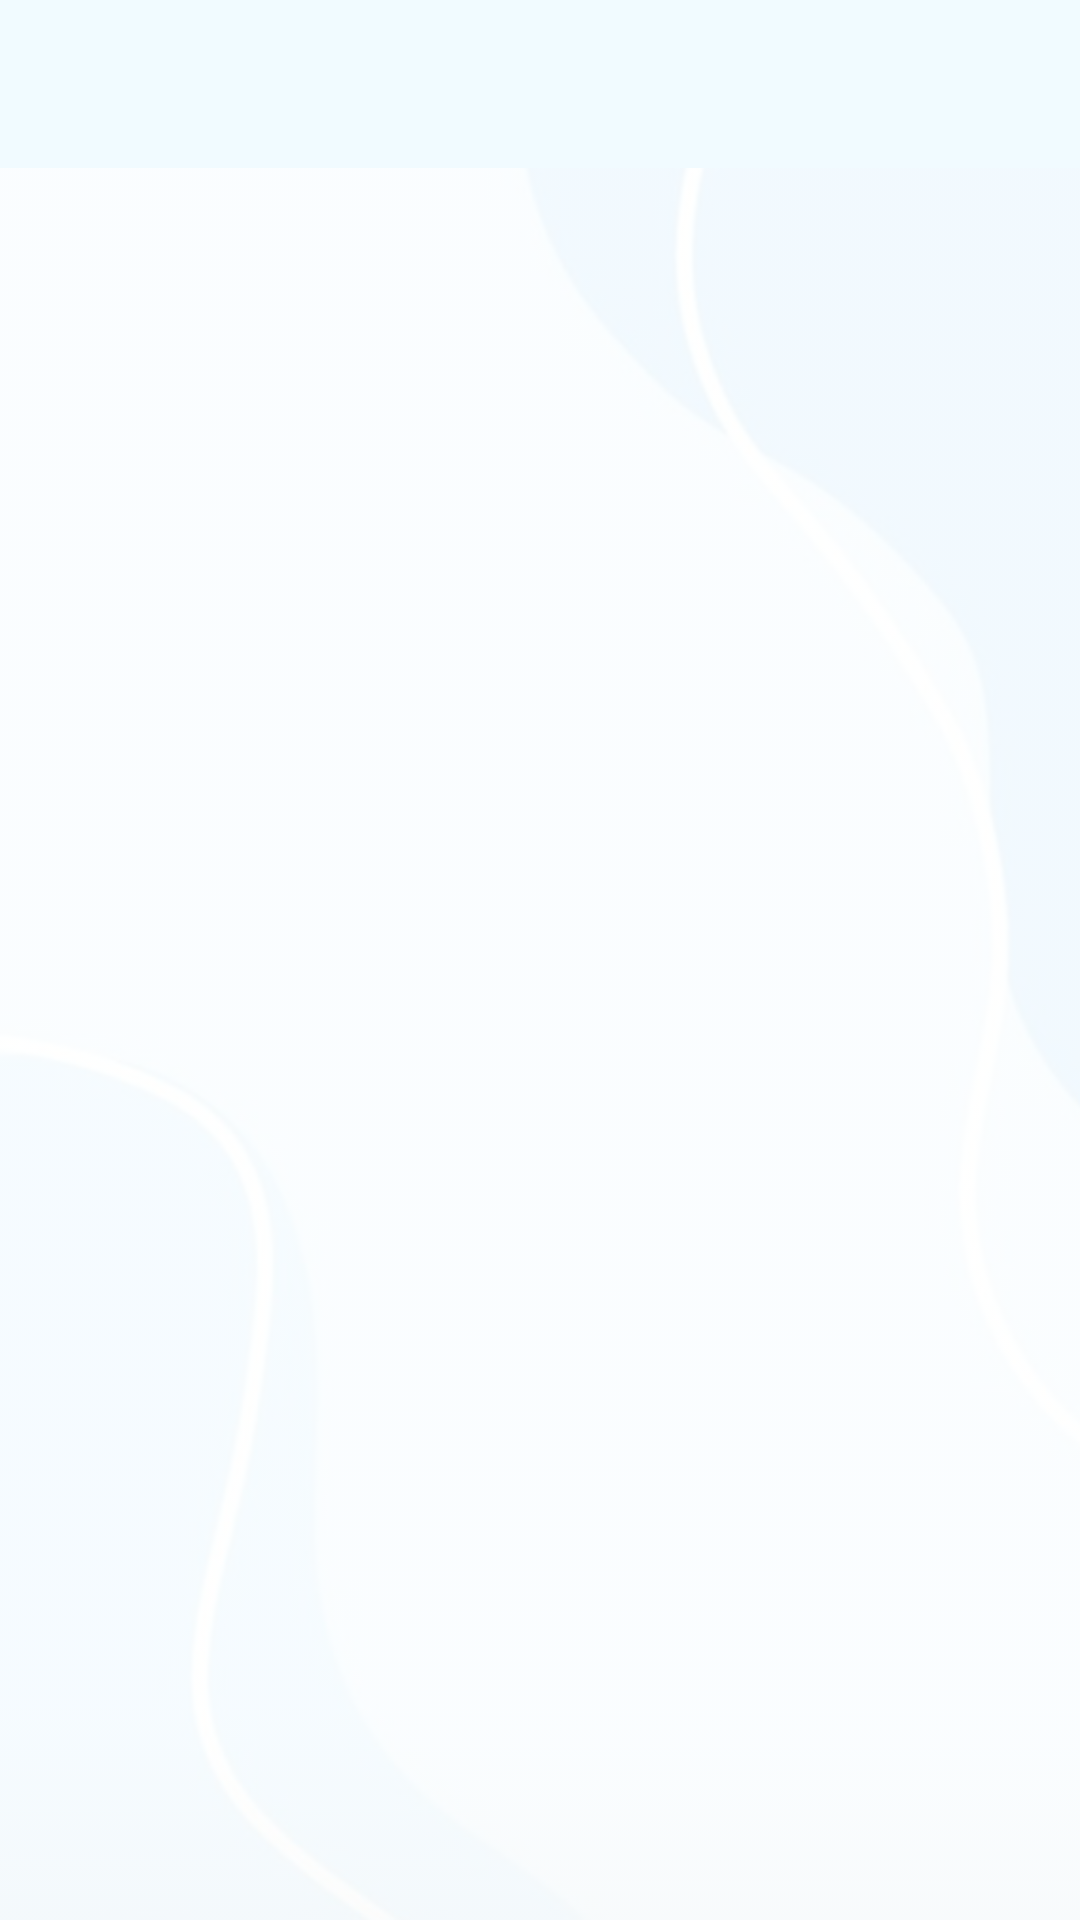

Produce the Android XML layout that renders to this screen, including the resource entries it uses.
<!-- AndroidManifest.xml: application theme Theme.Geolam -->
<!-- res/layout/activity_datos_item.xml -->
<?xml version="1.0" encoding="utf-8"?>
<RelativeLayout xmlns:android="http://schemas.android.com/apk/res/android"
    xmlns:app="http://schemas.android.com/apk/res-auto"
    xmlns:tools="http://schemas.android.com/tools"
    android:layout_width="match_parent"
    android:layout_height="match_parent"
    android:background="@drawable/imagen3"
    android:orientation="vertical">

    <include layout="@layout/activity_menu_toolbar" />

    <LinearLayout
        android:layout_below="@+id/iMenuSupe"
        android:layout_above="@+id/iMenuInfe"
        android:layout_width="match_parent"
        android:layout_height="match_parent"
        android:orientation="vertical">

        <androidx.recyclerview.widget.RecyclerView
            android:id="@+id/rvListado"
            android:layout_width="match_parent"
            android:layout_height="match_parent"
            android:layout_margin="10dp" />
    </LinearLayout>



</RelativeLayout>
<!-- res/layout/activity_menu_toolbar.xml (included above) -->
<?xml version="1.0" encoding="utf-8"?>
<com.google.android.material.appbar.AppBarLayout
    xmlns:android="http://schemas.android.com/apk/res/android"
    xmlns:app="http://schemas.android.com/apk/res-auto"
    android:layout_width="match_parent"
    android:layout_height="wrap_content"
    android:id="@+id/iMenuSupe"
    android:orientation="vertical">
  <androidx.appcompat.widget.Toolbar
      android:id="@+id/toolbar"
      android:layout_width="match_parent"
      android:layout_height="wrap_content"
      android:theme="@style/ToolbarTheme"
      android:background="@color/celestec"
      android:backgroundTint="@null"
      app:titleTextColor="@color/base">

  </androidx.appcompat.widget.Toolbar>
</com.google.android.material.appbar.AppBarLayout>
<!-- resources referenced by this layout -->
<resources>
  <color name="base">#FF027FCC</color>
  <color name="celestec">#fff1fbff</color>
  <!-- drawable imagen3 (drawable) -->
  <?xml version="1.0" encoding="utf-8"?>
  <bitmap xmlns:android="http://schemas.android.com/apk/res/android"
      android:layout_width="match_parent"
      android:layout_height="wrap_content"
      android:src="@drawable/fondo3_"
  
      android:alpha="0.1"/>
  <style name="ToolbarTheme" parent="ThemeOverlay.AppCompat.ActionBar">
          <item name="colorControlNormal">@color/base</item>
          <item name="colorControlHighlight">@color/celesteb</item>
          <item name="android:shadowRadius">5</item>
  
          <item name="android:angle">45</item>
          <item name="actionBarPopupTheme">@id/tvTituRefe</item>
          <item name="actionButtonStyle">@drawable/circular</item>
          <item name="android:radius">120dp</item>
          <item name="titleTextColor">@color/base</item>
          <item name="android:windowTitleBackgroundStyle">@color/naranja_fuerte</item>
          <item name="android:background">@color/transparent</item>
         <item name="android:backgroundTint">@null</item>
      </style>
  <style name="Theme.Geolam" parent="Theme.MaterialComponents.DayNight.NoActionBar">
          
          <item name="colorPrimary">@color/base</item>
          <item name="colorPrimaryVariant">#43FA4B</item>
          <item name="colorOnPrimary">@color/white</item>
          <item name="fontFamily">@color/black</item>
          
          <item name="colorSecondary">@color/teal_200</item>
          <item name="colorSecondaryVariant">@color/base</item>
          <item name="colorOnSecondary">@color/black</item>
          
          <item name="android:statusBarColor">@color/base</item>
          
      </style>
  <!-- drawable fondo3_: jpg bitmap (drawable, 33607 bytes) -->
  <color name="celesteb">#ffd7e7f4</color>
  <!-- drawable circular (drawable) -->
  <?xml version="1.0" encoding="utf-8"?>
  <shape xmlns:android="http://schemas.android.com/apk/res/android"
      android:shape="rectangle">
      <solid
      android:color="@color/base" />
      <gradient
          android:startColor="#82BF79"
          android:endColor="#46ADD5"
          android:angle="100" />
  
      <size
          android:width="120dp"
          android:height="40dp"/>
  
      <corners
          android:bottomLeftRadius="50dp"
          android:bottomRightRadius="1dp"/>
  
  
  
  
  </shape>
  <color name="naranja_fuerte">#FF6869</color>
  <color name="transparent">#0000ffff</color>
  <color name="white">#FFFFFFFF</color>
  <color name="black">#FF000000</color>
  <color name="teal_200">#FF03DAC5</color>
</resources>
